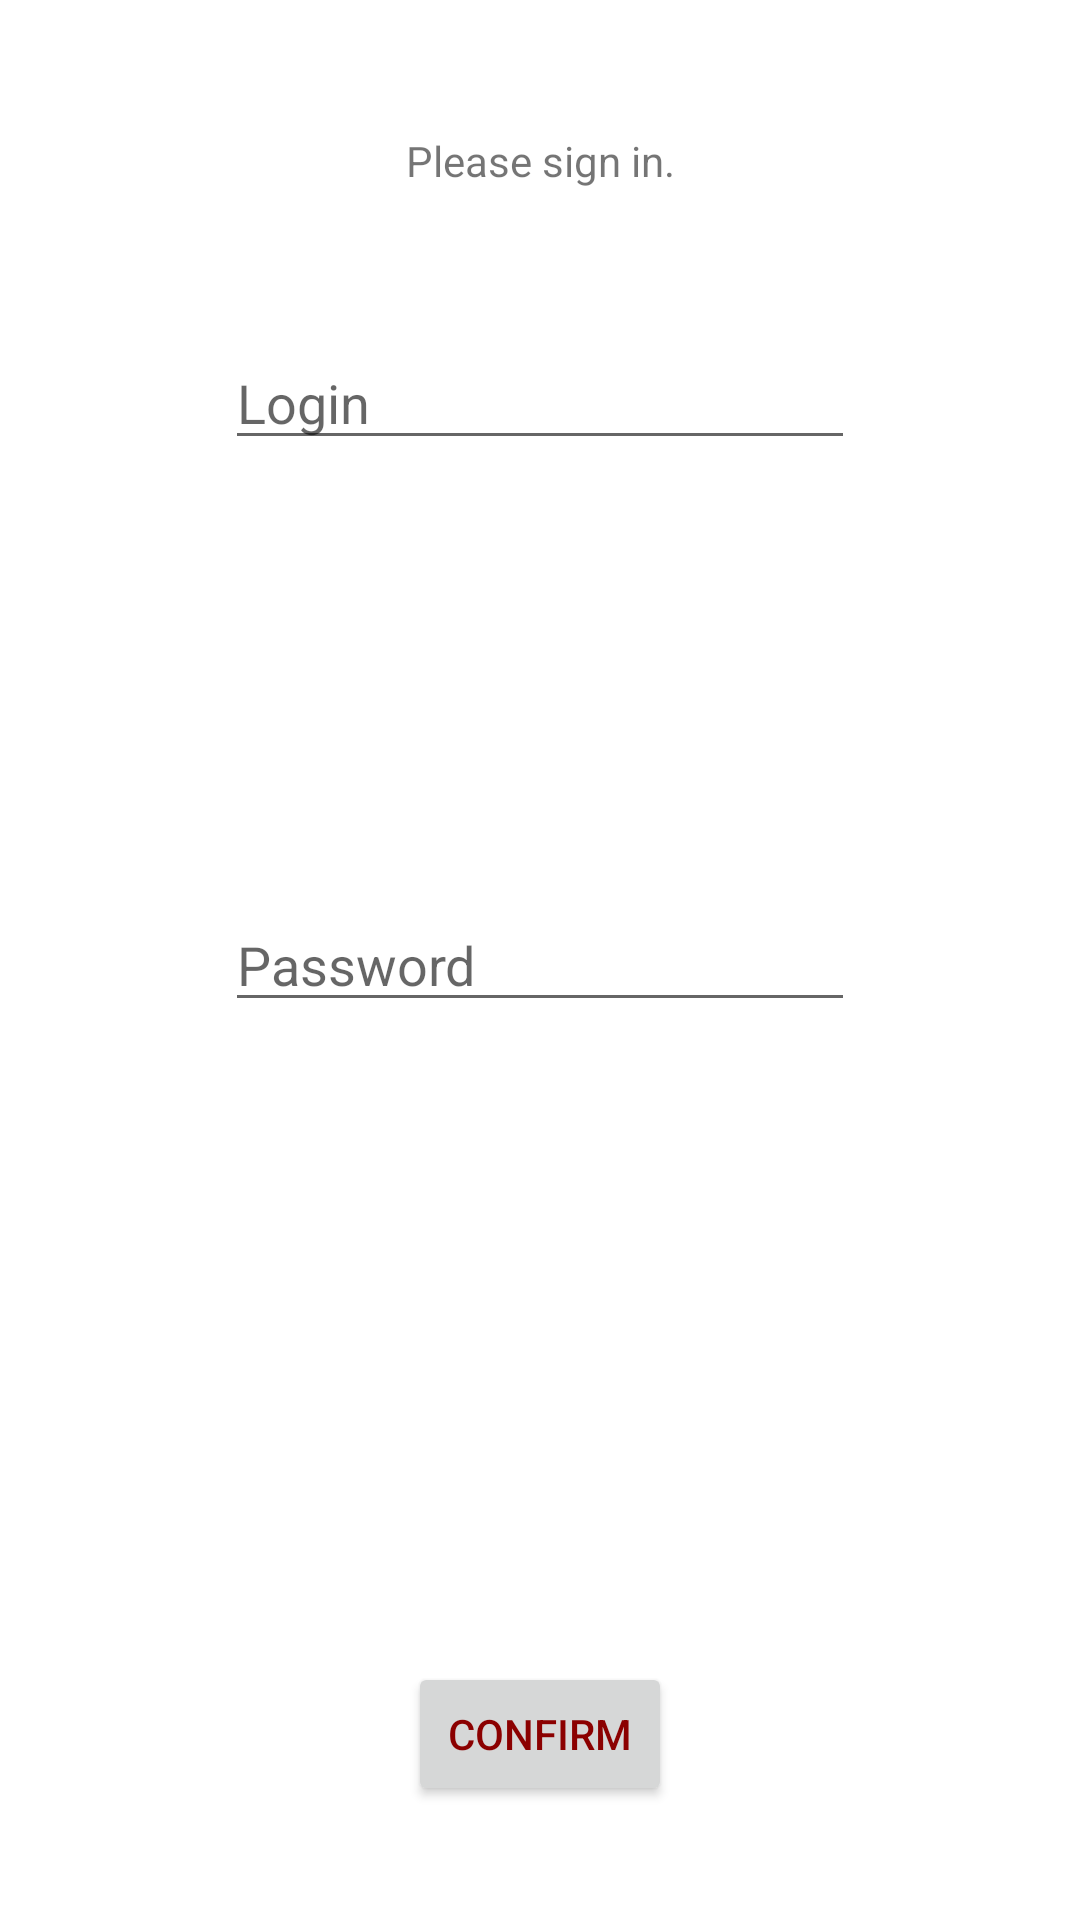

Reconstruct the res/layout file that produces this screen, plus the resources it refers to.
<!-- AndroidManifest.xml: application theme Theme.integration.Light -->
<!-- res/layout/activity_login_teacher.xml -->
<?xml version="1.0" encoding="utf-8"?>
<android.support.constraint.ConstraintLayout xmlns:android="http://schemas.android.com/apk/res/android"
    xmlns:app="http://schemas.android.com/apk/res-auto"
    xmlns:tools="http://schemas.android.com/tools"
    android:layout_width="match_parent"
    android:layout_height="match_parent"
    tools:context=".LoginTeacher">

    <TextView
        android:id="@+id/textViewSignIn"
        android:layout_width="wrap_content"
        android:layout_height="wrap_content"
        android:layout_marginTop="44dp"
        android:text="@string/sign_in"
        app:layout_constraintEnd_toEndOf="parent"
        app:layout_constraintStart_toStartOf="parent"
        app:layout_constraintTop_toTopOf="parent" />

    <EditText
        android:id="@+id/editTextIdentifier"
        android:layout_width="wrap_content"
        android:layout_height="wrap_content"
        android:layout_marginTop="112dp"
        android:ems="10"
        android:hint="@string/login"
        android:inputType="textPersonName"
        app:layout_constraintEnd_toEndOf="parent"
        app:layout_constraintStart_toStartOf="parent"
        app:layout_constraintTop_toTopOf="parent" />

    <EditText
        android:id="@+id/editTextPsw"
        android:layout_width="wrap_content"
        android:layout_height="wrap_content"
        android:ems="10"
        android:hint="@string/password"
        android:inputType="textPassword"
        app:layout_constraintBottom_toBottomOf="parent"
        app:layout_constraintEnd_toEndOf="parent"
        app:layout_constraintStart_toStartOf="parent"
        app:layout_constraintTop_toTopOf="parent" />

    <Button
        android:id="@+id/buttonValidate"
        android:layout_width="wrap_content"
        android:layout_height="wrap_content"
        android:layout_marginBottom="38dp"
        android:text="@string/confirm"
        app:layout_constraintBottom_toBottomOf="parent"
        app:layout_constraintEnd_toEndOf="parent"
        app:layout_constraintStart_toStartOf="parent" />

</android.support.constraint.ConstraintLayout>
<!-- resources referenced by this layout -->
<resources>
  <string name="confirm">Confirm</string>
  <string name="login">Login</string>
  <string name="password">Password</string>
  <string name="sign_in">Please sign in.</string>
  <style name="Theme.integration.Light" parent="Theme.AppCompat.Light.NoActionBar">
          <item name="android:colorAccent">@color/accent_material_light</item>
          <item name="android:statusBarColor">?android:attr/colorAccent</item>
          <item name="android:colorPrimaryDark">@android:color/holo_blue_bright</item>
          <item name="android:windowBackground">@android:color/background_light</item>
          <item name="android:navigationBarColor">@android:color/darker_gray</item>
          <item name="android:colorForeground">@android:color/black</item>
          <item name="android:textColorPrimary">?android:attr/colorAccent</item>
          <item name="android:textColorPrimaryInverse">@android:color/holo_purple</item>
          <item name="android:colorPrimary">@android:color/secondary_text_light_nodisable</item>
      </style>
  <color name="accent_material_light">#8b0000</color>
</resources>
